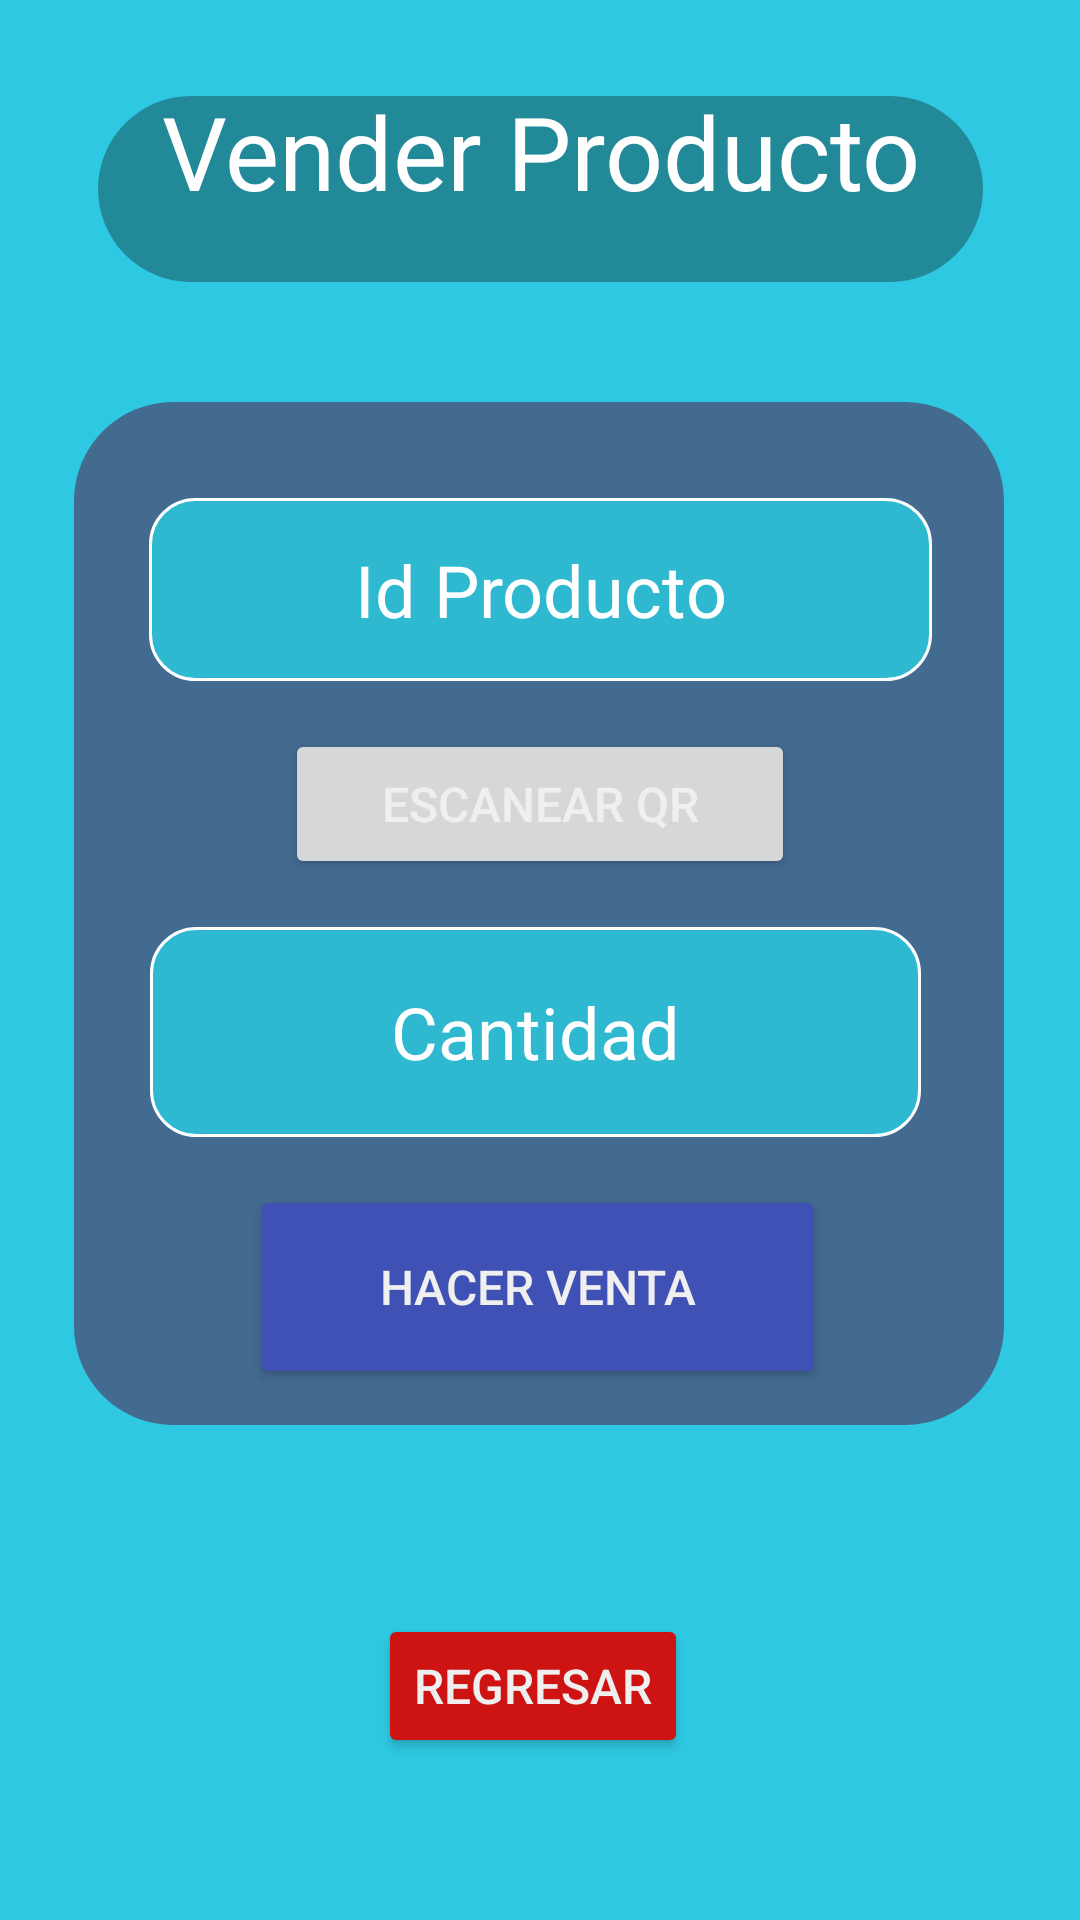

Produce the Android XML layout that renders to this screen, including the resource entries it uses.
<!-- AndroidManifest.xml: application theme Theme.MinSupGest -->
<!-- res/layout/activity_ventas_activiti.xml -->
<?xml version="1.0" encoding="utf-8"?>
<androidx.constraintlayout.widget.ConstraintLayout xmlns:android="http://schemas.android.com/apk/res/android"
    xmlns:app="http://schemas.android.com/apk/res-auto"
    xmlns:tools="http://schemas.android.com/tools"
    android:id="@+id/main"
    android:layout_width="match_parent"
    android:layout_height="match_parent"
    android:background="#2FC8E2"
    tools:context=".ventasActiviti">

    <TextView
        android:id="@+id/titulo2"
        android:layout_width="295dp"
        android:layout_height="62dp"
        android:layout_gravity="top|left"
        android:layout_marginTop="32dp"
        android:layout_x="52dp"
        android:layout_y="48dp"
        android:background="@drawable/objeto1"
        android:backgroundTint="#228999"
        android:gravity="center_horizontal|top"
        android:includeFontPadding="false"
        android:lineHeight="29.05dp"
        android:text="Vender Producto"
        android:textAlignment="center"
        android:textAllCaps="false"
        android:textColor="@color/white"
        android:textSize="34sp"
        android:typeface="normal"
        app:layout_constraintEnd_toEndOf="parent"
        app:layout_constraintStart_toStartOf="parent"
        app:layout_constraintTop_toTopOf="parent"
        tools:ignore="RtlHardcoded" />

    <ImageView
        android:id="@+id/fondo3"
        android:layout_width="310dp"
        android:layout_height="341dp"
        android:layout_gravity="top|left"
        android:layout_marginStart="34dp"
        android:layout_marginTop="40dp"
        android:layout_marginEnd="35dp"
        android:layout_x="46dp"
        android:layout_y="341dp"
        android:background="@drawable/objeto1"
        android:contentDescription="TODO"
        android:scaleType="centerInside"
        app:layout_constraintEnd_toEndOf="parent"
        app:layout_constraintStart_toStartOf="parent"
        app:layout_constraintTop_toBottomOf="@+id/titulo2"
        tools:ignore="RtlHardcoded,ImageContrastCheck" />

    <Button
        android:id="@+id/btnventas"
        android:layout_width="192dp"
        android:layout_height="68dp"
        android:layout_marginTop="16dp"
        android:backgroundTint="#3F51B5"
        android:text="Hacer Venta"
        android:textColor="#F0EFEF"
        android:textSize="16sp"
        app:layout_constraintEnd_toEndOf="parent"
        app:layout_constraintHorizontal_bias="0.497"
        app:layout_constraintStart_toStartOf="parent"
        app:layout_constraintTop_toBottomOf="@+id/edtCantidad" />

    <EditText
        android:id="@+id/edtidproducto"
        android:layout_width="261dp"
        android:layout_height="61dp"
        android:layout_marginTop="72dp"
        android:background="@drawable/button"
        android:hint="Id Producto"
        android:inputType="text"
        android:minHeight="48dp"
        android:textAlignment="center"
        android:textColor="@color/white"
        android:textColorHint="@color/white"
        android:textSize="24sp"
        app:layout_constraintEnd_toEndOf="parent"
        app:layout_constraintStart_toStartOf="parent"
        app:layout_constraintTop_toBottomOf="@+id/titulo2" />

    <Button
        android:id="@+id/btnqr"
        android:layout_width="170dp"
        android:layout_height="50dp"
        android:layout_marginTop="16dp"
        android:text="Escanear QR"
        android:textColor="#F0EFEF"
        android:textSize="16sp"
        app:layout_constraintEnd_toEndOf="parent"
        app:layout_constraintStart_toStartOf="parent"
        app:layout_constraintTop_toBottomOf="@+id/edtidproducto" />

    <EditText
        android:id="@+id/edtCantidad"
        android:layout_width="257dp"
        android:layout_height="70dp"
        android:layout_marginTop="16dp"
        android:background="@drawable/button"
        android:hint="Cantidad"
        android:inputType="number"
        android:minHeight="48dp"
        android:textAlignment="center"
        android:textColor="@color/white"
        android:textColorHint="@color/white"
        android:textSize="24sp"
        app:layout_constraintEnd_toEndOf="parent"
        app:layout_constraintHorizontal_bias="0.487"
        app:layout_constraintStart_toStartOf="parent"
        app:layout_constraintTop_toBottomOf="@+id/btnqr" />

    <Button
        android:id="@+id/btnRegresar3"
        android:layout_width="wrap_content"
        android:layout_height="wrap_content"
        android:layout_marginStart="158dp"
        android:layout_marginTop="63dp"
        android:layout_marginEnd="163dp"
        android:backgroundTint="#CE1313"
        android:text="Regresar"
        android:textColor="#F0EFEF"
        android:textSize="16sp"
        app:layout_constraintEnd_toEndOf="parent"
        app:layout_constraintStart_toStartOf="parent"
        app:layout_constraintTop_toBottomOf="@+id/fondo3" />
</androidx.constraintlayout.widget.ConstraintLayout>
<!-- resources referenced by this layout -->
<resources>
  <!-- drawable button (drawable) -->
  <?xml version="1.0" encoding="utf-8"?>
  <shape xmlns:android="http://schemas.android.com/apk/res/android"
      android:shape="rectangle">
      <solid android:color="#FF2EB9D1" /><stroke android:width="1dp" android:color="#FFFFFFFF" /><corners android:radius="15dp" />
  </shape>
  <!-- drawable objeto1 (drawable) -->
  <?xml version="1.0" encoding="utf-8"?>
  <shape xmlns:android="http://schemas.android.com/apk/res/android"
      android:shape="rectangle">
      <solid android:color="#FF436A8F" /><corners android:radius="33dp" />
  </shape>
  <style name="Theme.MinSupGest" parent="Base.Theme.MinSupGest" />
  <style name="Base.Theme.MinSupGest" parent="Theme.Material3.DayNight.NoActionBar">
          
          
      </style>
  <!-- not gathered from this repository: default colours our renderer supplied (Android Studio template values) -->
  <color name="white">#FFFFFFFF</color>
</resources>
